Run: headless pygame with SDL's dummy video driver; simulated clock (each Clock.tick advances the game by its frame time, no real sleeping); random seed 0; keys injected as events and as key.get_pressed() state; mouse plan: one left click at the window centre at the start of phase 2, then a move to the lower-right quarter at the start of phase 3.
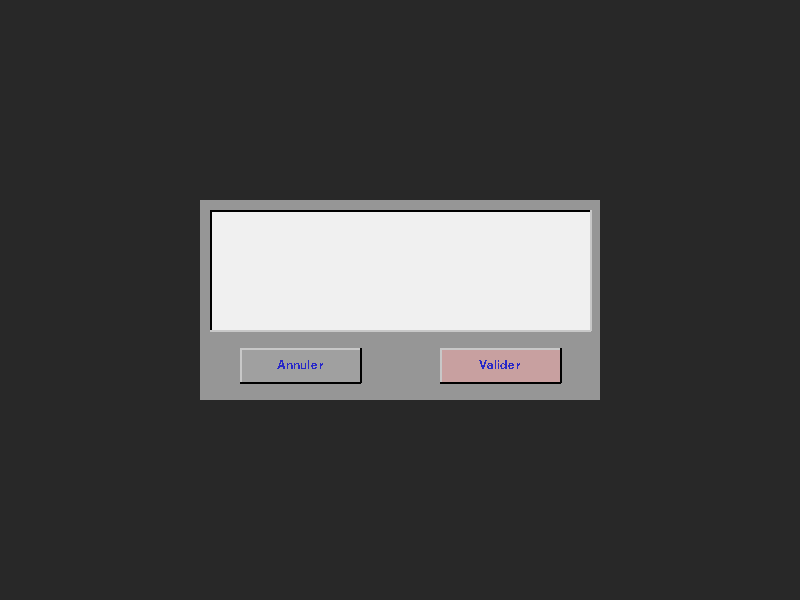
Frame 1 of 4 · flips 1–60 · no input
Frame 2 of 4 · flips 61–180 · clicked the window centre · tapped SPACE, RETURN · held RIGHT (→), D · screen unchanged from frame 1, image omitted
Frame 3 of 4 · flips 181–300 · moved the mouse to the lower-right quarter · held DOWN (↓), S · screen unchanged from frame 2, image omitted
Frame 4 of 4 · flips 301–420 · held LEFT (←), A, UP (↑), W · screen unchanged from frame 3, image omitted

The pygame program that drew these frames:

import pygame

from functools import partial
from typing import Optional, Callable, Tuple


def fprint(*args, **kwargs):
    print(*args, **kwargs, flush=True)


class Constante:

    FONT22: pygame.font.Font

    @classmethod
    def __init__(cls):
        pygame.init()
        cls.FONT22 = pygame.font.SysFont("arial", 18)

    @classmethod
    def close(cls):
        pygame.quit()


class Commande:

    callback: Callable

    def __init__(self, label: str, callback: Callable, *params, **kwparams):

        self.label = label
        self.callback = partial(callback, *params, *kwparams)

        self.surface = Constante.FONT22.render(label, False, (40, 40, 200))
        self.width, self.height = self.surface.get_size()


class Bouton:

    def __init__(self, screen: pygame.surface.Surface, 
            back_color: Tuple, coords: Tuple, commande: Commande):
        self.screen = screen

        self.mouse_over = False
        self.mouse_button_pushed = False
        self.commande = commande

        self.back_color = back_color
        self.actual_back_color = self.back_color
        self.color_light = 3*(200,)
        self.color_shadow = 3*(0,)

        self.set_coords(coords)

    def set_coords(self, coords: Tuple):
        self.coords = pygame.Rect(*coords)

        self.coords_h1 = coords[:2], (coords[0]+coords[2], coords[1])
        self.coords_h2 = (coords[0], coords[1]+coords[3]), (coords[0]+coords[2], coords[1]+coords[3])

        self.coords_v1 = coords[:2], (coords[0], coords[1]+coords[3])
        self.coords_v2 = (coords[0]+coords[2], coords[1]), (coords[0]+coords[2], coords[1]+coords[3])

        self.texte_coords = (
            self.coords.x + (self.coords.width//2) - self.commande.width//2, 
            self.coords.y + (self.coords.height//2) - self.commande.height//2)

    def clicked(self):
        fprint("Commande:", self.commande.label)
        self.commande.callback()

    def mouse_button_down(self):
        self.mouse_button_pushed = self.mouse_over

        if self.mouse_button_pushed:
            self.color_light = 3*(0,)
            self.color_shadow = 3*(200,)
        else:
            self.color_light = 3*(200,)
            self.color_shadow = 3*(0,)

    def mouse_button_up(self):
        if self.mouse_button_pushed and self.mouse_over:
            self.clicked()
        self.mouse_button_pushed = False

        self.color_light = 3*(200,)
        self.color_shadow = 3*(0,)

    def mouse_move(self, position: Tuple):
        if self.coords.collidepoint(position):
            self.mouse_over = True
            self.actual_back_color = tuple(
                min(255, int(color*1.2)) for color in self.back_color)
        else:
            self.mouse_over = False
            self.actual_back_color = self.back_color
            
    def update(self):
        pass

    def draw(self):
        pygame.draw.rect(self.screen, self.actual_back_color, self.coords)

        pygame.draw.line(self.screen, self.color_light, *self.coords_h1, 2)
        pygame.draw.line(self.screen, self.color_light, *self.coords_v1, 2)

        pygame.draw.line(self.screen, self.color_shadow, *self.coords_h2, 2)
        pygame.draw.line(self.screen, self.color_shadow, *self.coords_v2, 2)

        self.screen.blit(self.commande.surface, self.texte_coords)


class MessageBox:

    def __init__(self, screen: pygame.surface.Surface, size: Tuple):
        self.screen = screen
        self.is_open = True

        largeur_box, hauteur_box = size
        width, height = screen.get_size()
        self.coords = (width//2 - largeur_box//2, 
            height//2 - hauteur_box//2, largeur_box, hauteur_box)

        self.coords_white = (self.coords[0]+10, self.coords[1]+10, 
            self.coords[2]-20, self.coords[3]-80)
        self.coords_lineh1 = (self.coords_white[0], self.coords_white[1]), (
            self.coords_white[0]+self.coords_white[2], 
            self.coords_white[1])
        self.coords_lineh2 = (self.coords_white[0], 
            self.coords_white[1]+self.coords_white[3]), (
            self.coords_white[0]+self.coords_white[2], 
            self.coords_white[1]+self.coords_white[3])

        self.coords_linev1 = (self.coords_white[0], self.coords_white[1]), (
            self.coords_white[0], 
            self.coords_white[1]+self.coords_white[3])
        self.coords_linev2 = (
            self.coords_white[0]+self.coords_white[2], 
            self.coords_white[1]), (
            self.coords_white[0]+self.coords_white[2], 
            self.coords_white[1]+self.coords_white[3])

        self.boutons: list = list()

        footer_hauteur = self.coords[1] + self.coords[3] - self.coords_lineh2[0][1]
        largeur = 120
        hauteur = 34
        coods_btn = (self.coords[0] - largeur//2 + self.coords[2]//4,
            self.coords_lineh2[0][1] + footer_hauteur//2 - hauteur//2,
            largeur, hauteur)

        self.boutons.append(Bouton(self.screen, 3*(160,), coods_btn, 
            Commande("Annuler", self.close)))

        coods_btn = (self.coords[0] - largeur//2 + 3*self.coords[2]//4,
            self.coords_lineh2[0][1] + footer_hauteur//2 - hauteur//2,
            largeur, hauteur)

        self.boutons.append(Bouton(self.screen, (200, 160, 160), coods_btn, 
            Commande("Valider", self.close)))

    def close(self):
        self.is_open = False

    def mouse_move(self, position: tuple):
        for bouton in self.boutons:
            bouton.mouse_move(position)

    def mouse_button_down(self):
        for bouton in self.boutons:
            bouton.mouse_button_down()

    def mouse_button_up(self):
        for bouton in self.boutons:
            bouton.mouse_button_up()

    def update(self):
        pass

    def draw(self):
        pygame.draw.rect(self.screen, (150, 150, 150), self.coords)
        pygame.draw.rect(self.screen, (240, 240, 240), self.coords_white)

        pygame.draw.line(self.screen, (0, 0, 0), *self.coords_lineh1, 2)
        pygame.draw.line(self.screen, (0, 0, 0), *self.coords_linev1, 2)
        pygame.draw.line(self.screen, 3*(200,), *self.coords_lineh2, 2)
        pygame.draw.line(self.screen, 3*(200,), *self.coords_linev2, 2)

        [bouton.draw() for bouton in self.boutons]


def main():
    running = True
    Constante()

    screen = pygame.display.set_mode((800, 600), flags=pygame.SHOWN, vsync=1)
    clock = pygame.time.Clock()
    msg = MessageBox(screen, (400, 200))

    while msg.is_open and running:
        screen.fill((40, 40, 40))
        clock.tick(60)

        for event in pygame.event.get():
            if event.type == pygame.KEYUP:
                if event.key == pygame.K_ESCAPE:
                    running = False

            elif event.type == pygame.KMOD_LGUI:
                msg.mouse_move(event.pos)

            elif event.type == pygame.MOUSEBUTTONDOWN:
                msg.mouse_button_down()

            elif event.type == pygame.MOUSEBUTTONUP:
                msg.mouse_button_up()

            elif event.type == pygame.QUIT:
                running = False

            # else:
            #     fprint(event)

        msg.draw()
        pygame.display.update()

    Constante.close()


if __name__ == '__main__':
    main()
